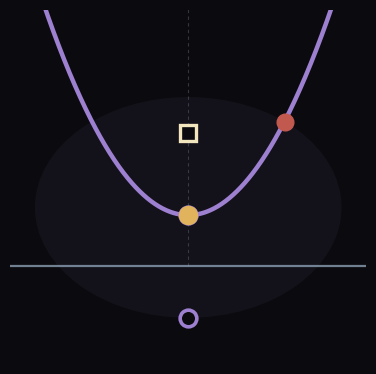

This chart was generated by the following Python code: (Note: this script raises an exception after producing the figure.)
#!/usr/bin/env python3
"""avatar-polynomial — square avatar out of the recent register.

The parabola x²+1, the ghost's polynomial: never touches the line. The three
landings of the column are its three points of anatomy — the miss-height
(norm, gold), the symmetry (trace, pale), the refusal (discriminant, rose).
No text: it must read small and square.
"""
import matplotlib
matplotlib.use("Agg")
import matplotlib.pyplot as plt
import numpy as np
from matplotlib.patches import FancyArrowPatch

GOLD = (0.88, 0.70, 0.36)
PALE = (0.95, 0.90, 0.75)
ROSE = (0.76, 0.35, 0.31)
VIOLET = (0.62, 0.50, 0.82)
ASH = (0.55, 0.62, 0.70)
BG = "#0b0b0f"

fig, ax = plt.subplots(figsize=(4.6, 4.6), dpi=160)
ax.set_facecolor(BG)
fig.patch.set_facecolor(BG)
ax.axis("off")

# a soft halo behind, so the parabola has a field
ax.add_patch(plt.Circle((0, 1.15), 2.15, color=VIOLET, alpha=0.06, lw=0))

# the parabola x²+1
x = np.linspace(-2.15, 2.15, 400)
ax.plot(x, x**2 + 1, color=VIOLET, lw=3.2, zorder=5)

# real line and imaginary axis
ax.plot([-2.5, 2.5], [0, 0], color=ASH, lw=1.6, alpha=0.8, zorder=2)
ax.plot([0, 0], [0, 5.3], color=ASH, lw=0.8, alpha=0.3, ls=(0, (3, 3)),
        zorder=2)

# the ghost roots ±i — hollow, refusing
for yy in (1.0, -1.0):
    ax.plot(0, yy, 'o', ms=12, mfc=BG, mec=VIOLET, mew=2.6, zorder=7)

# the three landings of the column
ax.plot(0, 1, 'o', ms=13, color=GOLD, zorder=8)          # norm, the miss
ax.plot(0, 2.6, 's', ms=11, mfc=BG, mec=PALE, mew=2.4, zorder=8)  # trace, node
ax.plot(1.35, 2.82, 'o', ms=12, color=ROSE, zorder=8)   # discriminant, refusal

ax.set_xlim(-2.5, 2.5)
ax.set_ylim(-1.9, 5.0)
fig.savefig("assets/avatar-polynomial.png", dpi=160, facecolor=BG)
print("saved assets/avatar-polynomial.png")
